Dataset: dataset (GitHub, prawiroht/tugasTransdig). Classes: plane, ship.

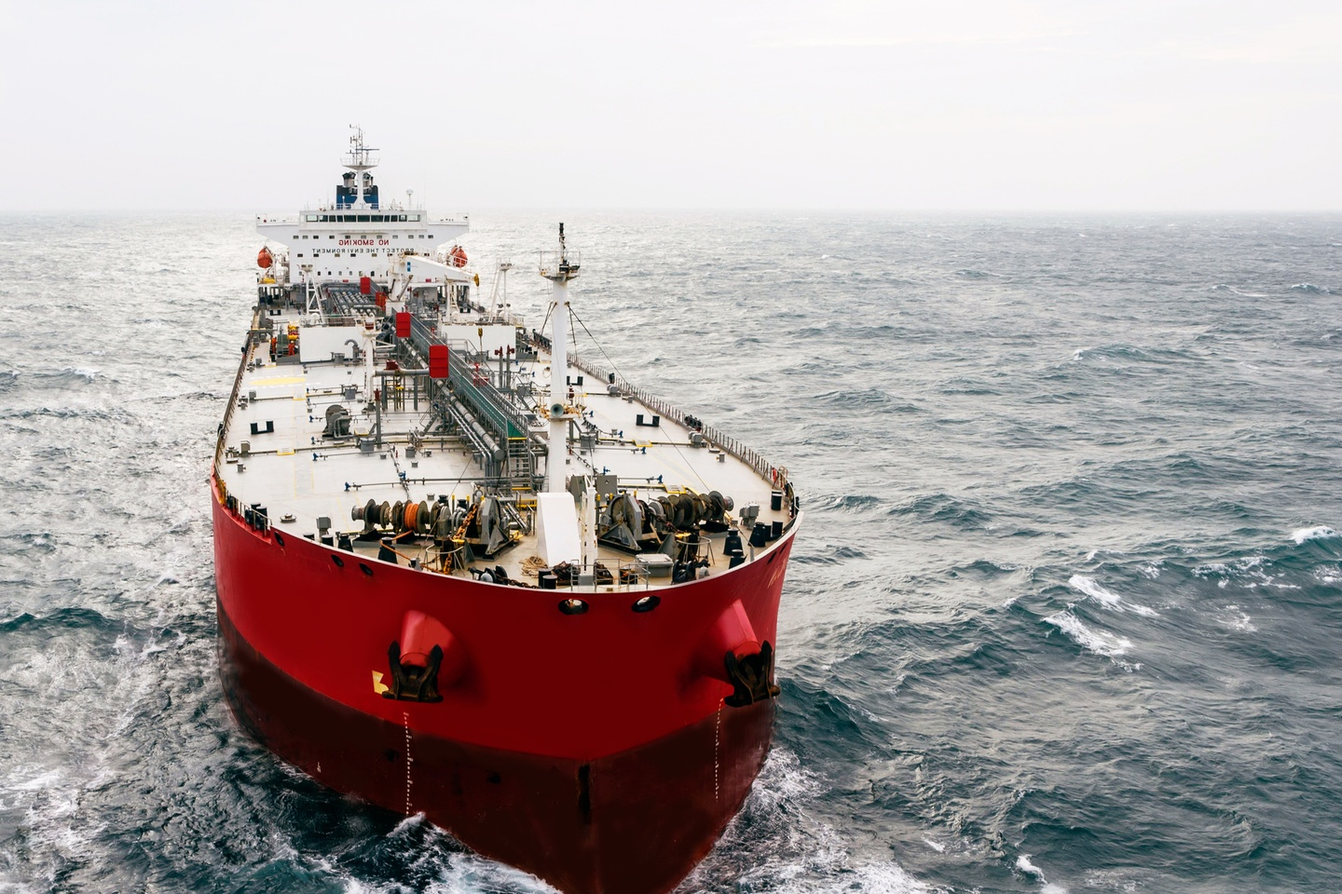
Label: ship

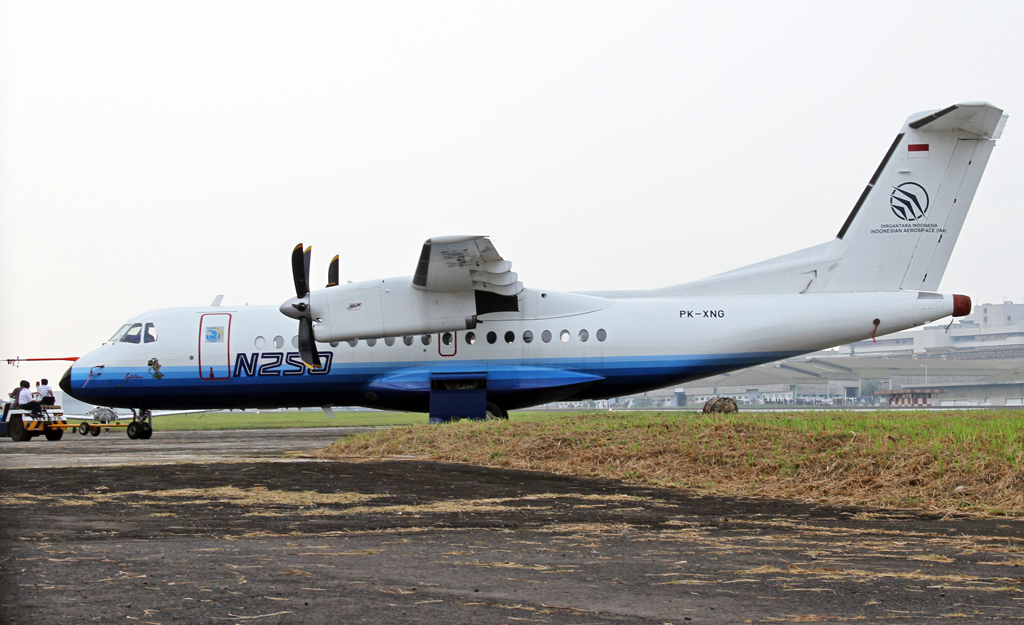
Label: plane

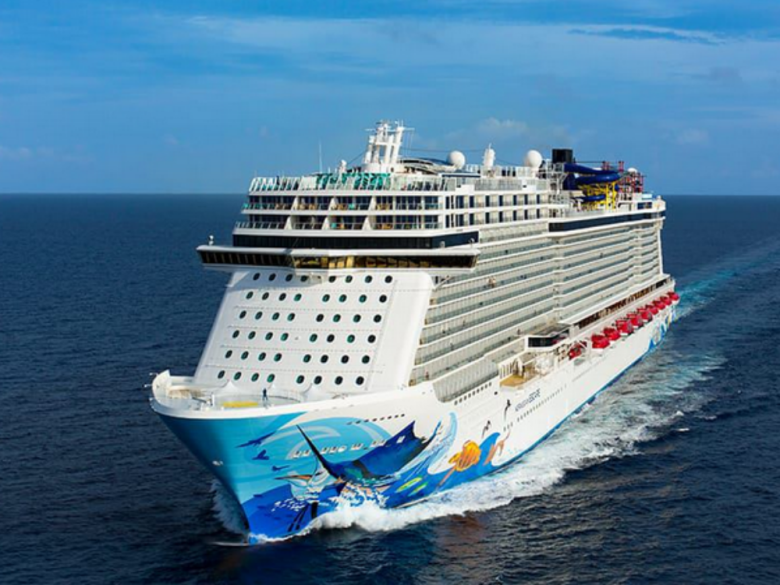
Label: ship

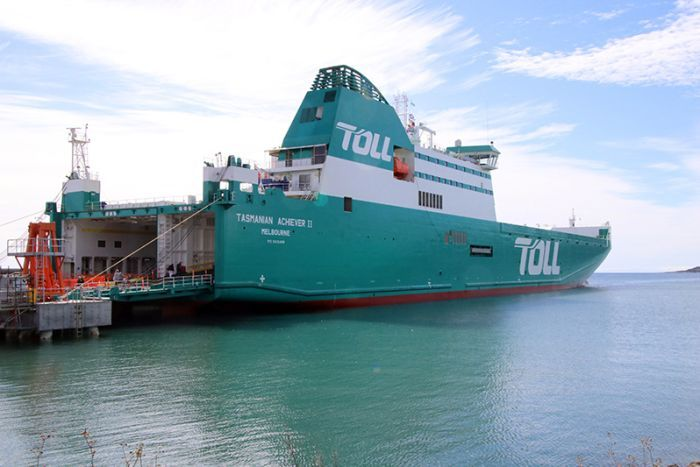
Label: ship

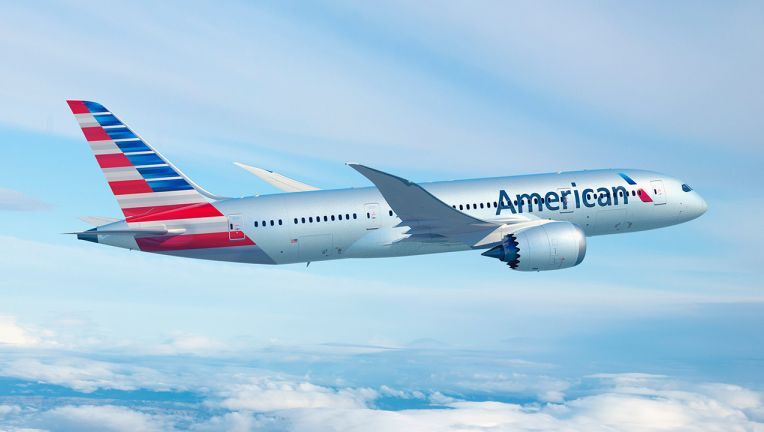
Label: plane

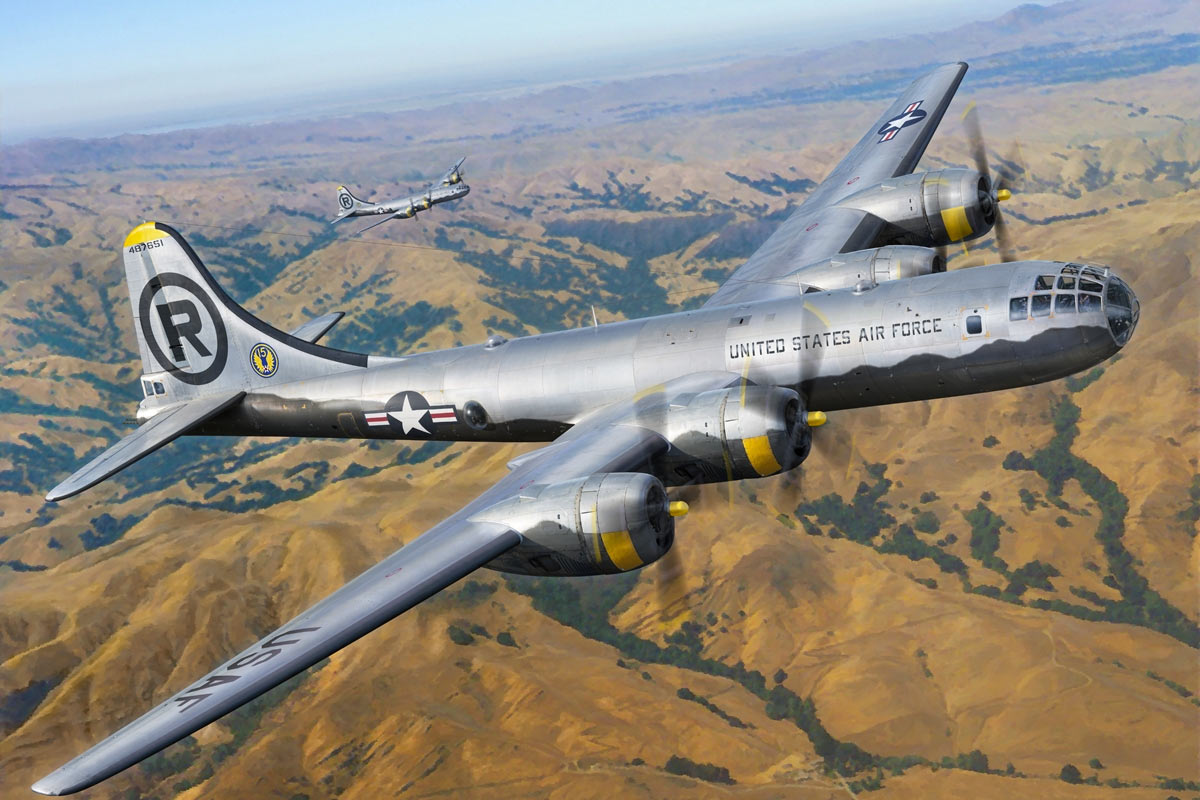
Label: plane
